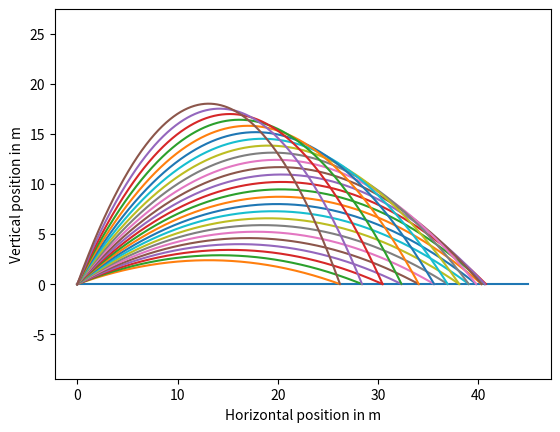

Here is the Python script that generated this plot:
import math, numpy, matplotlib.pyplot

h = 0.001 # small time interval
g = -9.81 # m / s2
acceleration = numpy.array([0., -g])
initial_speed = 20. # m / s

def trajectory():
    angles = numpy.linspace(20., 70., 25)

    for angle in angles:
        angle_rad = angle * math.pi/180
        ToF = -2 * math.sin(angle_rad) * initial_speed / g # Time of flight
        time_steps = int(ToF//h)
        x = numpy.zeros([time_steps + 1, 2])
        v = numpy.zeros([time_steps + 1, 2])
        v_horizontal = initial_speed * math.cos(angle_rad)
        v_vertical = initial_speed * math.sin(angle_rad)
        v[:,0] = v_horizontal
        v[0,1] = v_vertical
        counter = 0
        while counter < time_steps:
            x[counter + 1,0] = x[counter,0] + v_horizontal * h
            v[counter + 1,1] = v[counter,1] + g * h 
            x[counter + 1,1] = x[counter,1] + v[counter,1] * h
            counter += 1 
        
        matplotlib.pyplot.plot(x[:, 0], x[:, 1])
    matplotlib.pyplot.axis('equal')
    axes = matplotlib.pyplot.gca()
    axes.set_xlabel('Horizontal position in m')
    axes.set_ylabel('Vertical position in m')
    return x, v

a=[0,45]
b=[0,0]
matplotlib.pyplot.plot(a,b)
trajectory()
matplotlib.pyplot.show()